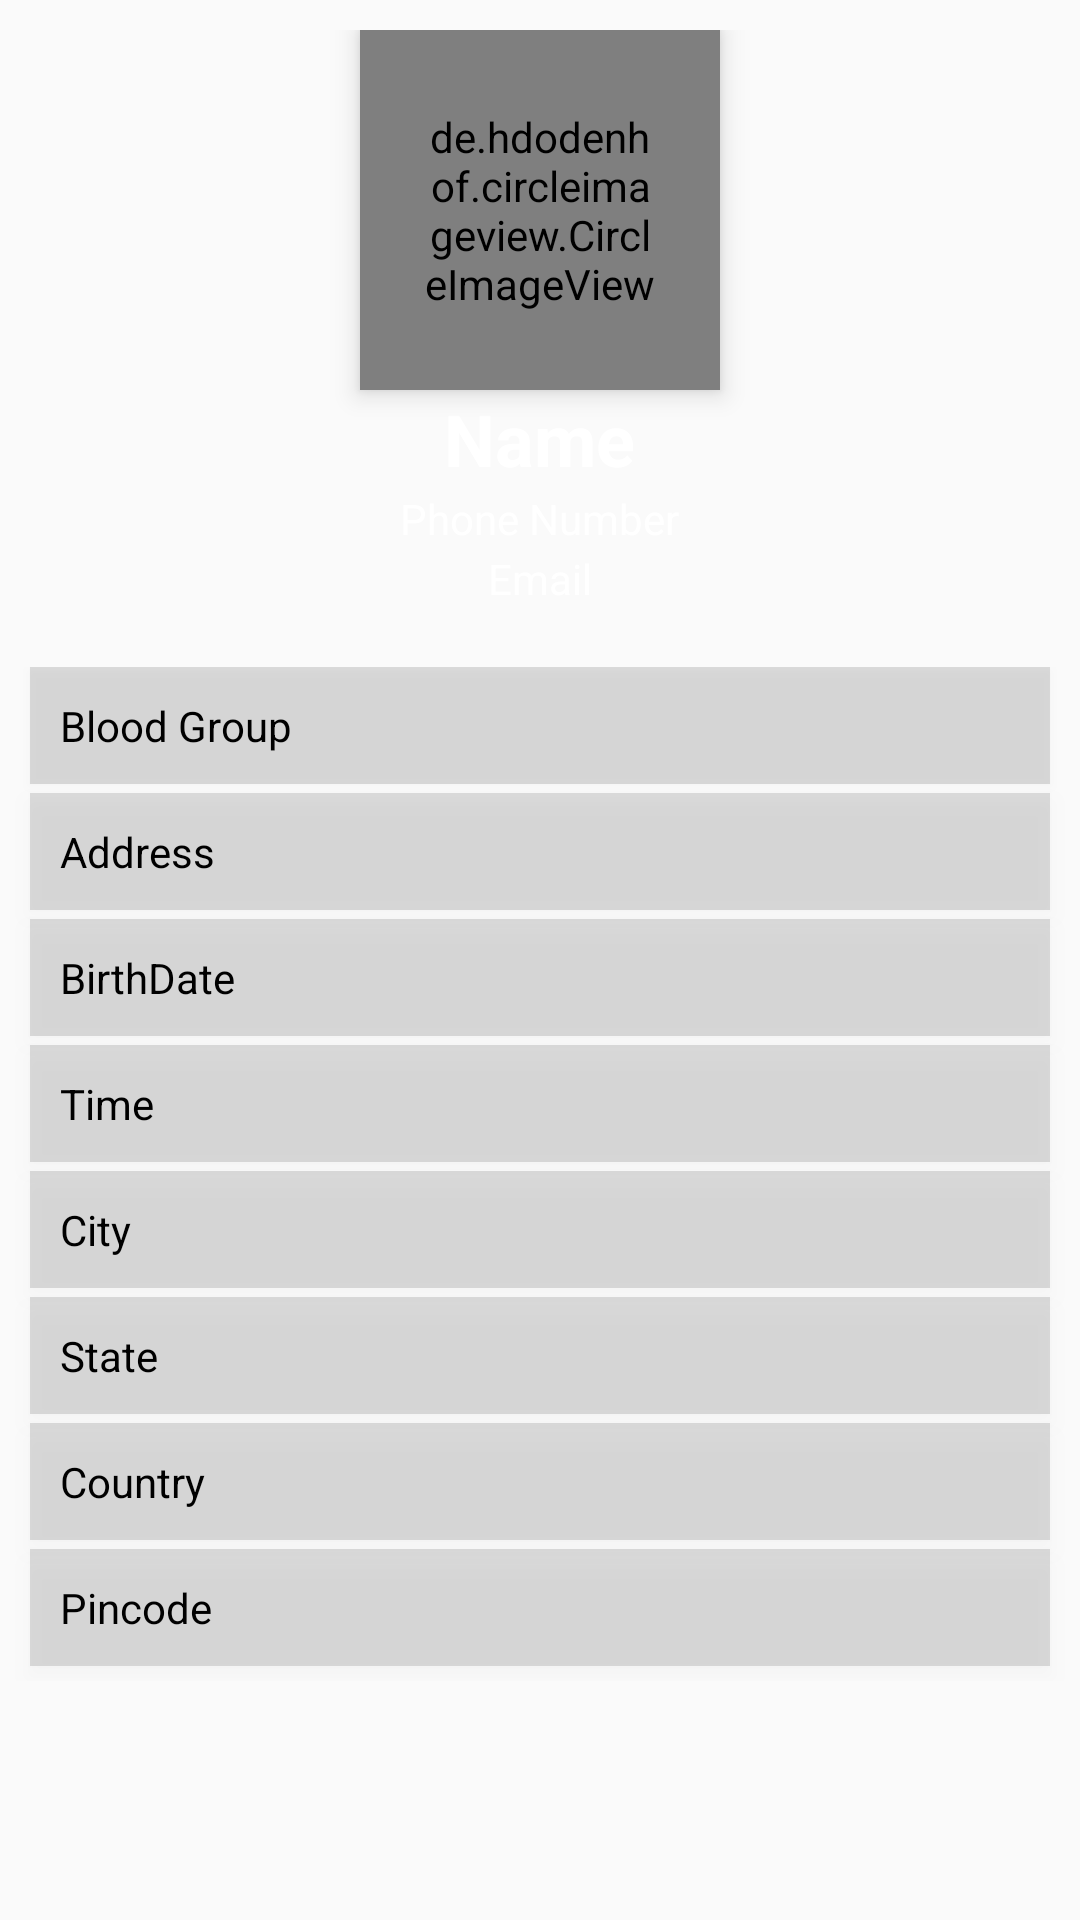

The Android layout XML behind this screen, and the referenced resources:
<!-- AndroidManifest.xml: application theme AppTheme -->
<!-- res/layout/content_user_profile.xml -->
<?xml version="1.0" encoding="utf-8"?>
<ScrollView xmlns:android="http://schemas.android.com/apk/res/android"
    android:layout_width="match_parent"
    android:layout_height="match_parent"
    xmlns:app="http://schemas.android.com/apk/res-auto">

    <RelativeLayout
        android:layout_width="match_parent"
        android:layout_height="wrap_content"
        android:layout_marginTop="10dp"
        >

        <de.hdodenhof.circleimageview.CircleImageView
            android:id="@+id/profile_photo"
            android:layout_width="120dp"
            android:layout_height="120dp"
            android:layout_centerHorizontal="true"
            android:elevation="5dp"
            android:padding="20dp"
            app:civ_border_color="#ffffff"
            app:civ_border_width="2dp"
            android:scaleType="centerCrop"
            android:src="@drawable/profile_image" />

        <RelativeLayout
            android:id="@+id/profile_layout"
            android:layout_width="match_parent"
            android:layout_height="wrap_content"
            android:layout_marginTop="50dp"
            android:elevation="4dp"
            android:paddingBottom="20dp">

            <TextView
                android:id="@+id/profile_name"
                android:layout_width="wrap_content"
                android:layout_height="wrap_content"
                android:layout_centerHorizontal="true"
                android:layout_marginTop="70dp"
                android:text="Name"
                android:textColor="#fff"
                android:textSize="24sp"
                android:textStyle="bold" />

            <TextView
                android:id="@+id/profile_Email"
                android:layout_width="wrap_content"
                android:layout_height="wrap_content"
                android:layout_below="@+id/profile_Phone"
                android:layout_centerHorizontal="true"
                android:layout_marginTop="1dp"
                android:text="Email"
                android:textColor="#fff"
                android:textSize="14sp" />

            <TextView
                android:id="@+id/profile_Phone"
                android:layout_width="wrap_content"
                android:layout_height="wrap_content"
                android:layout_below="@+id/profile_name"
                android:layout_centerHorizontal="true"
                android:layout_marginTop="1dp"
                android:text="Phone Number"
                android:textColor="#fff"
                android:textSize="14sp" />

        </RelativeLayout>


        <LinearLayout
            android:layout_width="match_parent"
            android:layout_height="wrap_content"
            android:layout_below="@+id/profile_layout"
            android:orientation="vertical">

            <TextView
                android:id="@+id/profile_blood"
                android:layout_width="fill_parent"
                android:layout_height="wrap_content"
                android:background="#20000000"
                android:layout_marginLeft="10dp"
                android:layout_marginRight="10dp"
                android:textColor="#000"
                android:clickable="true"
                android:elevation="2dp"
                android:padding="10dp"
                android:text="Blood Group" />

            <TextView
                android:id="@+id/profile_address"
                android:layout_width="fill_parent"
                android:layout_height="wrap_content"
                android:background="#20000000"
                android:layout_marginTop="3dp"
                android:layout_marginLeft="10dp"
                android:layout_marginRight="10dp"
                android:textColor="#000"
                android:clickable="true"
                android:elevation="4dp"
                android:padding="10dp"
                android:text="Address" />

            <TextView
                android:id="@+id/profile_Birthdate"
                android:layout_width="fill_parent"
                android:layout_height="wrap_content"
                android:background="#20000000"
                android:layout_marginTop="3dp"
                android:layout_marginLeft="10dp"
                android:layout_marginRight="10dp"
                android:textColor="#000"
                android:clickable="true"
                android:elevation="4dp"
                android:padding="10dp"
                android:text="BirthDate" />

            <TextView
                android:id="@+id/profile_Time"
                android:layout_width="fill_parent"
                android:layout_height="wrap_content"
                android:background="#20000000"
                android:layout_marginTop="3dp"
                android:layout_marginLeft="10dp"
                android:layout_marginRight="10dp"
                android:textColor="#000"
                android:clickable="true"
                android:elevation="4dp"
                android:padding="10dp"
                android:text="Time" />

            <TextView
                android:id="@+id/profile_city"
                android:layout_width="fill_parent"
                android:layout_height="wrap_content"
                android:background="#20000000"
                android:layout_marginTop="3dp"
                android:layout_marginLeft="10dp"
                android:layout_marginRight="10dp"
                android:textColor="#000"
                android:clickable="true"
                android:elevation="4dp"
                android:padding="10dp"
                android:text="City" />

            <TextView
                android:id="@+id/profile_state"
                android:layout_width="fill_parent"
                android:layout_height="wrap_content"
                android:background="#20000000"
                android:layout_marginTop="3dp"
                android:layout_marginLeft="10dp"
                android:layout_marginRight="10dp"
                android:textColor="#000"
                android:clickable="true"
                android:elevation="4dp"
                android:padding="10dp"
                android:text="State" />

            <TextView
                android:id="@+id/profile_country"
                android:layout_width="fill_parent"
                android:layout_height="wrap_content"
                android:background="#20000000"
                android:layout_marginLeft="10dp"
                android:layout_marginRight="10dp"
                android:layout_marginTop="3dp"
                android:textColor="#000"
                android:clickable="true"
                android:elevation="4dp"
                android:padding="10dp"
                android:text="Country" />

            <TextView
                android:id="@+id/profile_pincode"
                android:layout_width="fill_parent"
                android:layout_height="wrap_content"
                android:background="#20000000"
                android:layout_marginLeft="10dp"
                android:layout_marginRight="10dp"
                android:layout_marginTop="3dp"
                android:layout_marginBottom="5dp"
                android:textColor="#000"
                android:clickable="true"
                android:elevation="4dp"
                android:padding="10dp"
                android:text="Pincode" />
        </LinearLayout>
    </RelativeLayout>
</ScrollView>
<!-- resources referenced by this layout -->
<resources>
  <!-- drawable profile_image: png bitmap (drawable-hdpi, 12123 bytes) -->
  <style name="AppTheme" parent="Theme.AppCompat.Light.DarkActionBar">
          
          <item name="colorPrimary">@color/colorPrimary</item>
          <item name="colorPrimaryDark">@color/colorPrimaryDark</item>
          <item name="colorAccent">@color/colorAccent</item>
      </style>
  <color name="colorPrimary">#b53737</color>
  <color name="colorPrimaryDark">#EF5350</color>
  <color name="colorAccent">#B71C1C</color>
</resources>
